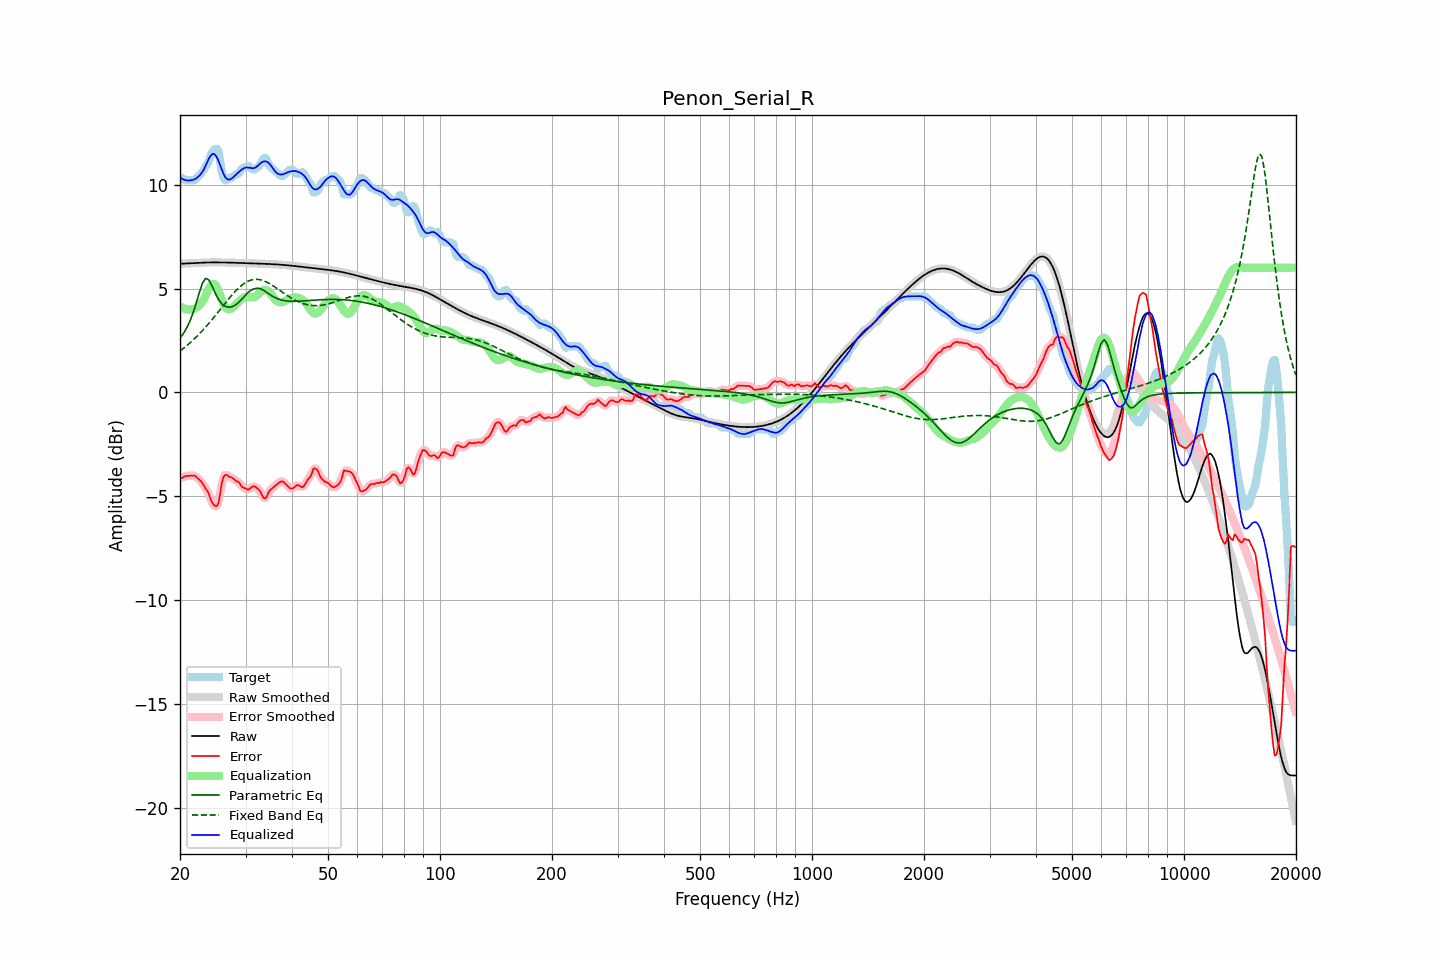

Data behind this chart, as committed beside it:
frequency, raw, error, smoothed, error_smoothed, equalization, parametric_eq, fixed_band_eq, equalized_raw, equalized_smoothed, target
20.00, 6.19, -4.10, 6.19, -4.12, 4.15, 2.61, 2.00, 10.34, 10.34, 10.29
20.20, 6.19, -4.13, 6.19, -4.09, 4.10, 2.71, 2.06, 10.29, 10.29, 10.32
20.40, 6.20, -4.09, 6.20, -4.07, 4.06, 2.82, 2.11, 10.25, 10.25, 10.29
20.61, 6.20, -4.02, 6.20, -4.05, 4.02, 2.95, 2.18, 10.22, 10.22, 10.22
20.81, 6.20, -4.02, 6.20, -4.02, 4.00, 3.08, 2.24, 10.20, 10.20, 10.22
21.02, 6.21, -4.01, 6.21, -4.01, 3.99, 3.24, 2.30, 10.19, 10.19, 10.22
21.23, 6.21, -4.01, 6.21, -4.01, 3.99, 3.40, 2.37, 10.20, 10.20, 10.22
21.44, 6.21, -4.00, 6.21, -4.00, 3.99, 3.60, 2.44, 10.21, 10.21, 10.22
21.66, 6.22, -4.00, 6.22, -4.00, 4.01, 3.80, 2.51, 10.22, 10.22, 10.22
21.87, 6.22, -4.00, 6.22, -4.01, 4.03, 4.04, 2.58, 10.25, 10.25, 10.22
22.09, 6.23, -4.06, 6.23, -4.06, 4.07, 4.28, 2.66, 10.30, 10.30, 10.28
22.31, 6.23, -4.13, 6.23, -4.12, 4.12, 4.54, 2.73, 10.35, 10.35, 10.36
22.54, 6.24, -4.20, 6.24, -4.19, 4.19, 4.80, 2.81, 10.42, 10.42, 10.43
22.76, 6.24, -4.27, 6.24, -4.27, 4.27, 5.03, 2.89, 10.51, 10.51, 10.51
22.99, 6.24, -4.37, 6.24, -4.38, 4.38, 5.26, 2.97, 10.62, 10.62, 10.61
23.22, 6.25, -4.49, 6.25, -4.49, 4.51, 5.38, 3.06, 10.76, 10.76, 10.73
23.45, 6.25, -4.64, 6.25, -4.61, 4.67, 5.49, 3.15, 10.92, 10.92, 10.89
23.69, 6.25, -4.73, 6.25, -4.75, 4.85, 5.45, 3.23, 11.10, 11.10, 10.98
23.92, 6.25, -4.89, 6.25, -4.93, 5.00, 5.41, 3.32, 11.26, 11.26, 11.14
24.16, 6.25, -5.13, 6.25, -5.11, 5.13, 5.26, 3.42, 11.38, 11.38, 11.38
24.40, 6.26, -5.30, 6.26, -5.28, 5.21, 5.11, 3.51, 11.46, 11.46, 11.56
24.65, 6.26, -5.40, 6.26, -5.42, 5.22, 4.94, 3.60, 11.48, 11.48, 11.66
24.89, 6.26, -5.46, 6.26, -5.49, 5.17, 4.76, 3.70, 11.42, 11.42, 11.72
25.14, 6.26, -5.46, 6.26, -5.45, 5.04, 4.61, 3.80, 11.30, 11.30, 11.72
25.39, 6.26, -5.31, 6.26, -5.22, 4.87, 4.47, 3.89, 11.13, 11.13, 11.56
25.65, 6.25, -4.87, 6.25, -4.85, 4.67, 4.36, 3.99, 10.93, 10.93, 11.12
25.91, 6.25, -4.35, 6.25, -4.44, 4.47, 4.26, 4.09, 10.72, 10.72, 10.61
26.16, 6.25, -4.09, 6.25, -4.11, 4.27, 4.20, 4.19, 10.53, 10.53, 10.34
26.43, 6.25, -3.97, 6.25, -3.97, 4.12, 4.14, 4.28, 10.37, 10.37, 10.22
26.69, 6.25, -3.97, 6.25, -3.97, 4.03, 4.12, 4.38, 10.28, 10.28, 10.22
26.96, 6.25, -4.01, 6.25, -4.00, 4.00, 4.10, 4.47, 10.24, 10.24, 10.26
27.23, 6.24, -4.08, 6.24, -4.05, 4.00, 4.10, 4.57, 10.24, 10.24, 10.32
27.50, 6.24, -4.08, 6.24, -4.09, 4.04, 4.11, 4.66, 10.28, 10.28, 10.32
27.77, 6.24, -4.13, 6.24, -4.14, 4.10, 4.15, 4.75, 10.34, 10.34, 10.37
28.05, 6.24, -4.20, 6.24, -4.19, 4.18, 4.18, 4.83, 10.42, 10.42, 10.43
28.33, 6.24, -4.27, 6.23, -4.24, 4.26, 4.24, 4.91, 10.49, 10.49, 10.50
28.62, 6.23, -4.29, 6.23, -4.30, 4.33, 4.30, 4.99, 10.56, 10.56, 10.52
28.90, 6.23, -4.34, 6.23, -4.38, 4.40, 4.37, 5.06, 10.63, 10.63, 10.57
29.19, 6.23, -4.49, 6.23, -4.46, 4.47, 4.45, 5.13, 10.70, 10.70, 10.71
29.48, 6.22, -4.57, 6.22, -4.54, 4.53, 4.53, 5.19, 10.75, 10.75, 10.79
29.78, 6.22, -4.60, 6.22, -4.61, 4.57, 4.62, 5.25, 10.79, 10.79, 10.82
30.08, 6.22, -4.62, 6.22, -4.64, 4.60, 4.70, 5.29, 10.82, 10.82, 10.83
30.38, 6.22, -4.68, 6.22, -4.66, 4.60, 4.78, 5.34, 10.82, 10.82, 10.89
30.68, 6.21, -4.66, 6.21, -4.64, 4.60, 4.85, 5.37, 10.81, 10.81, 10.87
30.99, 6.21, -4.59, 6.21, -4.60, 4.58, 4.91, 5.40, 10.80, 10.80, 10.80
31.30, 6.21, -4.53, 6.21, -4.54, 4.57, 4.95, 5.42, 10.78, 10.78, 10.74
31.61, 6.21, -4.51, 6.21, -4.52, 4.58, 4.99, 5.44, 10.79, 10.79, 10.72
31.93, 6.20, -4.54, 6.20, -4.54, 4.62, 5.00, 5.44, 10.82, 10.82, 10.74
32.24, 6.20, -4.61, 6.20, -4.59, 4.68, 5.01, 5.44, 10.88, 10.88, 10.81
32.57, 6.20, -4.67, 6.20, -4.68, 4.75, 5.00, 5.43, 10.95, 10.95, 10.87
32.89, 6.20, -4.77, 6.20, -4.80, 4.82, 4.99, 5.42, 11.02, 11.02, 10.97
33.22, 6.19, -4.94, 6.19, -4.94, 4.88, 4.95, 5.40, 11.08, 11.08, 11.13
33.55, 6.19, -5.07, 6.19, -5.05, 4.92, 4.91, 5.37, 11.11, 11.11, 11.26
33.89, 6.19, -5.09, 6.19, -5.07, 4.93, 4.86, 5.34, 11.12, 11.12, 11.28
34.23, 6.18, -5.02, 6.18, -4.99, 4.92, 4.81, 5.31, 11.10, 11.10, 11.20
34.57, 6.18, -4.82, 6.18, -4.85, 4.87, 4.76, 5.27, 11.05, 11.05, 11.00
34.92, 6.18, -4.70, 6.18, -4.72, 4.79, 4.70, 5.22, 10.97, 10.97, 10.88
35.27, 6.17, -4.63, 6.17, -4.62, 4.69, 4.65, 5.18, 10.87, 10.87, 10.81
35.62, 6.17, -4.57, 6.17, -4.56, 4.59, 4.61, 5.13, 10.76, 10.76, 10.74
35.97, 6.16, -4.50, 6.16, -4.50, 4.49, 4.57, 5.07, 10.65, 10.65, 10.66
... 635 more rows
